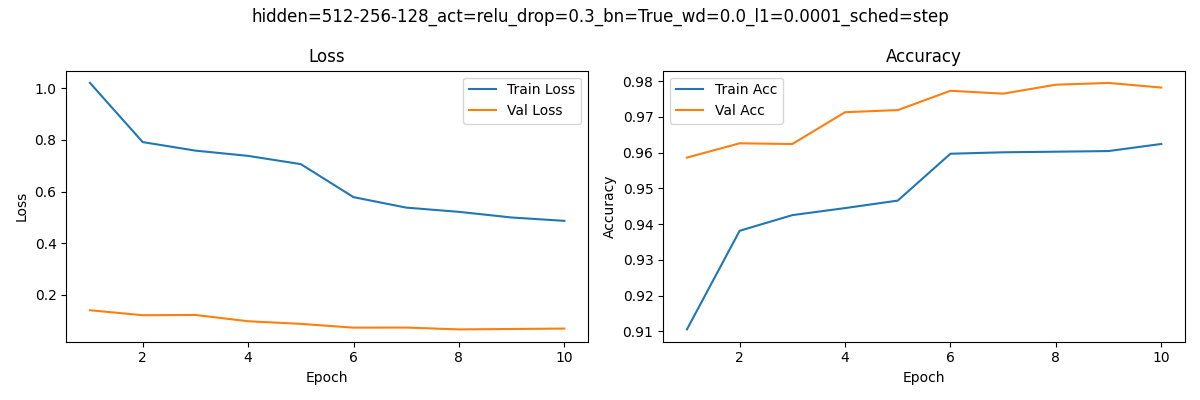

The file beside this chart, header and first rows:
epoch, train_loss, train_acc, val_loss, val_acc
1, 1.021, 0.9105, 0.1407, 0.9586
2, 0.7919, 0.9381, 0.1213, 0.9626
3, 0.7589, 0.9425, 0.1223, 0.9624
4, 0.7385, 0.9445, 0.09798, 0.9713
5, 0.7065, 0.9466, 0.08785, 0.9719
6, 0.5786, 0.9597, 0.07317, 0.9773
7, 0.5381, 0.9601, 0.07356, 0.9765
8, 0.5217, 0.9603, 0.06643, 0.979
9, 0.4998, 0.9604, 0.068, 0.9795
10, 0.4868, 0.9624, 0.0697, 0.9782
